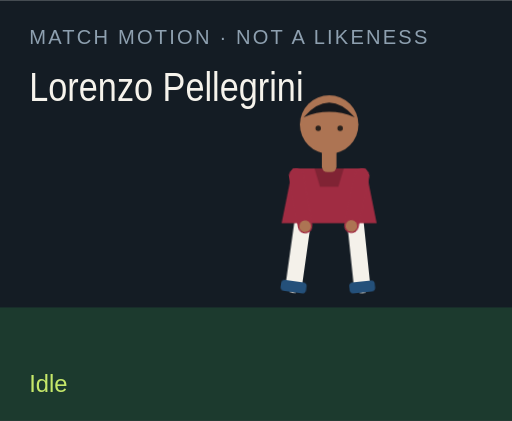
t = 0.00 s
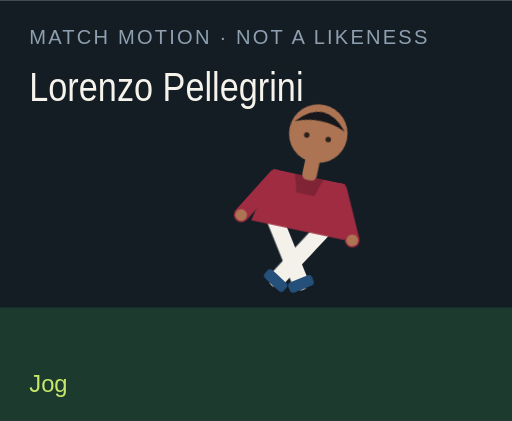
t = 1.50 s
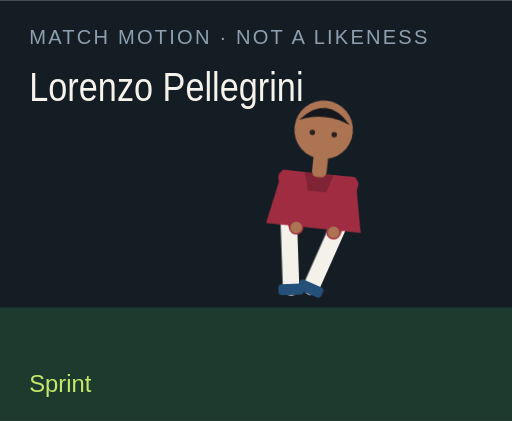
t = 3.00 s
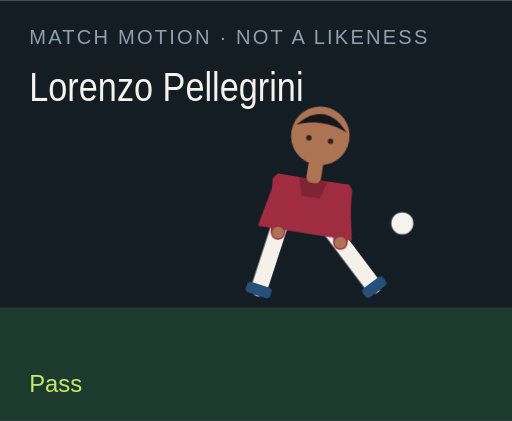
t = 4.50 s
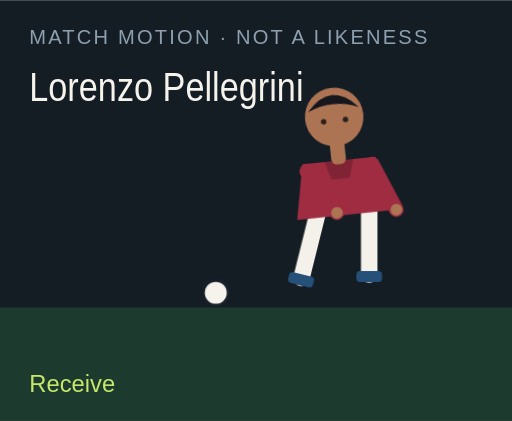
t = 6.00 s
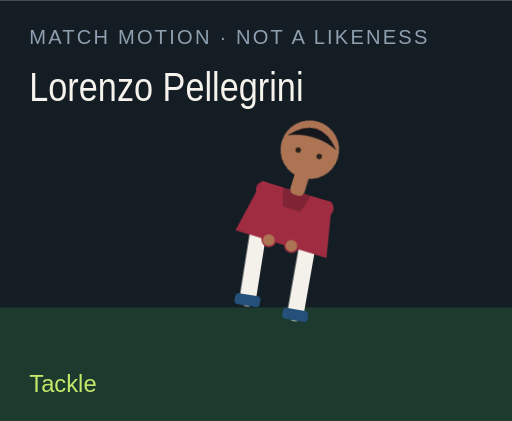
t = 7.50 s

The animated SVG that drew these frames (rendered in a browser with its animation timeline set to each time). Animation: 18 CSS @keyframes rules; one cycle of 9.00 s, repeats indefinitely.

<?xml version="1.0" encoding="UTF-8"?>
<svg xmlns="http://www.w3.org/2000/svg" viewBox="0 0 280 230" role="img">
  <style>@media (prefers-reduced-motion: reduce){animate,animateTransform{display:none}}</style>
  <rect width="280" height="230" fill="#141c24"/>
  <rect y="168" width="280" height="62" fill="#1c3a2e"/>
  <text x="16" y="24" fill="#8ea0b0" font-family="Arial,sans-serif" font-size="11" letter-spacing="1.2">MATCH MOTION · NOT A LIKENESS</text>
  <text x="16" y="55" fill="#f6f3ec" font-family="Impact,sans-serif" font-size="22" textLength="150" lengthAdjust="spacingAndGlyphs">Lorenzo Pellegrini</text>
  <circle r="7" fill="#f6f3ec" stroke="#172028" stroke-width="2" id="motion-46308" cx="150" cy="160" opacity="0">
    
    
    
  </circle>
  <g transform="translate(132 40)">
    <g id="motion-46330" transform="rotate(0 48 90)">
      
      <g id="motion-46332" transform="translate(0 0)">
        
        <g transform="translate(34 78)"><g id="motion-46334" transform="rotate(8)"><path d="M0 0 V38" stroke="#f4f1ea" stroke-width="9" stroke-linecap="round"/><rect x="-7" y="36" width="14" height="6" rx="2" fill="#24507a"/></g></g>
        <g transform="translate(62 78)"><g id="motion-46336" transform="rotate(-6)"><path d="M0 0 V38" stroke="#f4f1ea" stroke-width="9" stroke-linecap="round"/><rect x="-7" y="36" width="14" height="6" rx="2" fill="#24507a"/></g></g>
        <path d="M28 52 h40 l6 30 H22 Z" fill="#a02c42"/>
        <path d="M40 52 h16 l-3 10 H43 Z" fill="#000" opacity=".2"/>
        <g transform="translate(30 56)"><g id="motion-46338" transform="rotate(-10)"><path d="M0 0 V28" stroke="#a02c42" stroke-width="8" stroke-linecap="round"/><circle cx="0" cy="28" r="3.2" fill="#ad7453"/></g></g>
        <g transform="translate(66 56)"><g id="motion-46340" transform="rotate(12)"><path d="M0 0 V28" stroke="#a02c42" stroke-width="8" stroke-linecap="round"/><circle cx="0" cy="28" r="3.2" fill="#ad7453"/></g></g>
        <rect x="44" y="40" width="8" height="14" rx="3" fill="#ad7453"/>
        <circle cx="48" cy="28" r="16" fill="#ad7453"/>
        <path d="M34 24 Q48 8 62 24 Q48 18 34 24" fill="#15171c"/>
        <circle cx="42" cy="30" r="1.5" fill="#2a211c"/><circle cx="54" cy="30" r="1.5" fill="#2a211c"/>
      </g>
    </g>
  </g>
  <text x="16" y="214" fill="#c6e86a" font-family="Arial,sans-serif" font-size="13" opacity="1" id="motion-46312">Idle</text><text x="16" y="214" fill="#c6e86a" font-family="Arial,sans-serif" font-size="13" opacity="0" id="motion-46314">Jog</text><text x="16" y="214" fill="#c6e86a" font-family="Arial,sans-serif" font-size="13" opacity="0" id="motion-46316">Sprint</text><text x="16" y="214" fill="#c6e86a" font-family="Arial,sans-serif" font-size="13" opacity="0" id="motion-46318">Dribble</text><text x="16" y="214" fill="#c6e86a" font-family="Arial,sans-serif" font-size="13" opacity="0" id="motion-46320">Pass</text><text x="16" y="214" fill="#c6e86a" font-family="Arial,sans-serif" font-size="13" opacity="0" id="motion-46322">Shoot</text><text x="16" y="214" fill="#c6e86a" font-family="Arial,sans-serif" font-size="13" opacity="0" id="motion-46324">Receive</text><text x="16" y="214" fill="#c6e86a" font-family="Arial,sans-serif" font-size="13" opacity="0" id="motion-46326">Tackle</text><text x="16" y="214" fill="#c6e86a" font-family="Arial,sans-serif" font-size="13" opacity="0" id="motion-46328">Arms wide</text>
<style>@keyframes track-46309{0%{cx:150px}11.1%{cx:156px}22.2%{cx:164px}33.300000000000004%{cx:142px}44.4%{cx:190px}55.60000000000001%{cx:250px}66.7%{cx:118px}77.8%{cx:150px}88.9%{cx:150px}100%{cx:150px}}@keyframes track-46310{0%{cy:160px}11.1%{cy:158px}22.2%{cy:154px}33.300000000000004%{cy:156px}44.4%{cy:148px}55.60000000000001%{cy:96px}66.7%{cy:160px}77.8%{cy:160px}88.9%{cy:160px}100%{cy:160px}}@keyframes track-46311{0%{opacity:0}11.1%{opacity:0}22.2%{opacity:0}33.300000000000004%{opacity:1}44.4%{opacity:1}55.60000000000001%{opacity:1}66.7%{opacity:1}77.8%{opacity:0}88.9%{opacity:0}100%{opacity:0}}@keyframes track-46313{0%{opacity:1}11.1%{opacity:0}22.2%{opacity:0}33.300000000000004%{opacity:0}44.4%{opacity:0}55.60000000000001%{opacity:0}66.7%{opacity:0}77.8%{opacity:0}88.9%{opacity:0}100%{opacity:1}}@keyframes track-46315{0%{opacity:0}11.1%{opacity:1}22.2%{opacity:0}33.300000000000004%{opacity:0}44.4%{opacity:0}55.60000000000001%{opacity:0}66.7%{opacity:0}77.8%{opacity:0}88.9%{opacity:0}100%{opacity:0}}@keyframes track-46317{0%{opacity:0}11.1%{opacity:0}22.2%{opacity:1}33.300000000000004%{opacity:0}44.4%{opacity:0}55.60000000000001%{opacity:0}66.7%{opacity:0}77.8%{opacity:0}88.9%{opacity:0}100%{opacity:0}}@keyframes track-46319{0%{opacity:0}11.1%{opacity:0}22.2%{opacity:0}33.300000000000004%{opacity:1}44.4%{opacity:0}55.60000000000001%{opacity:0}66.7%{opacity:0}77.8%{opacity:0}88.9%{opacity:0}100%{opacity:0}}@keyframes track-46321{0%{opacity:0}11.1%{opacity:0}22.2%{opacity:0}33.300000000000004%{opacity:0}44.4%{opacity:1}55.60000000000001%{opacity:0}66.7%{opacity:0}77.8%{opacity:0}88.9%{opacity:0}100%{opacity:0}}@keyframes track-46323{0%{opacity:0}11.1%{opacity:0}22.2%{opacity:0}33.300000000000004%{opacity:0}44.4%{opacity:0}55.60000000000001%{opacity:1}66.7%{opacity:0}77.8%{opacity:0}88.9%{opacity:0}100%{opacity:0}}@keyframes track-46325{0%{opacity:0}11.1%{opacity:0}22.2%{opacity:0}33.300000000000004%{opacity:0}44.4%{opacity:0}55.60000000000001%{opacity:0}66.7%{opacity:1}77.8%{opacity:0}88.9%{opacity:0}100%{opacity:0}}@keyframes track-46327{0%{opacity:0}11.1%{opacity:0}22.2%{opacity:0}33.300000000000004%{opacity:0}44.4%{opacity:0}55.60000000000001%{opacity:0}66.7%{opacity:0}77.8%{opacity:1}88.9%{opacity:0}100%{opacity:0}}@keyframes track-46329{0%{opacity:0}11.1%{opacity:0}22.2%{opacity:0}33.300000000000004%{opacity:0}44.4%{opacity:0}55.60000000000001%{opacity:0}66.7%{opacity:0}77.8%{opacity:0}88.9%{opacity:1}100%{opacity:0}}@keyframes track-46331{0%{transform:rotate(0deg)}11.1%{transform:rotate(8deg)}22.2%{transform:rotate(16deg)}33.300000000000004%{transform:rotate(6deg)}44.4%{transform:rotate(4deg)}55.60000000000001%{transform:rotate(14deg)}66.7%{transform:rotate(-6deg)}77.8%{transform:rotate(34deg)}88.9%{transform:rotate(0deg)}100%{transform:rotate(0deg)}}@keyframes track-46333{0%{transform:translate(0px,0px)}11.1%{transform:translate(0px,-3px)}22.2%{transform:translate(0px,-6px)}33.300000000000004%{transform:translate(0px,-2px)}44.4%{transform:translate(0px,2px)}55.60000000000001%{transform:translate(0px,-4px)}66.7%{transform:translate(0px,1px)}77.8%{transform:translate(0px,10px)}88.9%{transform:translate(0px,-8px)}100%{transform:translate(0px,0px)}}@keyframes track-46335{0%{transform:rotate(8deg)}11.1%{transform:rotate(-26deg)}22.2%{transform:rotate(-42deg)}33.300000000000004%{transform:rotate(-8deg)}44.4%{transform:rotate(6deg)}55.60000000000001%{transform:rotate(12deg)}66.7%{transform:rotate(20deg)}77.8%{transform:rotate(-8deg)}88.9%{transform:rotate(-8deg)}100%{transform:rotate(8deg)}}@keyframes track-46337{0%{transform:rotate(-6deg)}11.1%{transform:rotate(24deg)}22.2%{transform:rotate(38deg)}33.300000000000004%{transform:rotate(18deg)}44.4%{transform:rotate(-38deg)}55.60000000000001%{transform:rotate(-54deg)}66.7%{transform:rotate(6deg)}77.8%{transform:rotate(-22deg)}88.9%{transform:rotate(8deg)}100%{transform:rotate(-6deg)}}@keyframes track-46339{0%{transform:rotate(-10deg)}11.1%{transform:rotate(24deg)}22.2%{transform:rotate(36deg)}33.300000000000004%{transform:rotate(-18deg)}44.4%{transform:rotate(10deg)}55.60000000000001%{transform:rotate(-24deg)}66.7%{transform:rotate(-30deg)}77.8%{transform:rotate(12deg)}88.9%{transform:rotate(-58deg)}100%{transform:rotate(-10deg)}}@keyframes track-46341{0%{transform:rotate(12deg)}11.1%{transform:rotate(-20deg)}22.2%{transform:rotate(-32deg)}33.300000000000004%{transform:rotate(14deg)}44.4%{transform:rotate(-26deg)}55.60000000000001%{transform:rotate(18deg)}66.7%{transform:rotate(-22deg)}77.8%{transform:rotate(-6deg)}88.9%{transform:rotate(58deg)}100%{transform:rotate(12deg)}}@media(prefers-reduced-motion:no-preference){#motion-46308{animation:track-46309 9s linear infinite both,track-46310 9s linear infinite both,track-46311 9s steps(1,end) infinite both}#motion-46312{animation:track-46313 9s steps(1,end) infinite both}#motion-46314{animation:track-46315 9s steps(1,end) infinite both}#motion-46316{animation:track-46317 9s steps(1,end) infinite both}#motion-46318{animation:track-46319 9s steps(1,end) infinite both}#motion-46320{animation:track-46321 9s steps(1,end) infinite both}#motion-46322{animation:track-46323 9s steps(1,end) infinite both}#motion-46324{animation:track-46325 9s steps(1,end) infinite both}#motion-46326{animation:track-46327 9s steps(1,end) infinite both}#motion-46328{animation:track-46329 9s steps(1,end) infinite both}#motion-46330{animation:track-46331 9s linear infinite both}#motion-46332{animation:track-46333 9s linear infinite both}#motion-46334{animation:track-46335 9s linear infinite both}#motion-46336{animation:track-46337 9s linear infinite both}#motion-46338{animation:track-46339 9s linear infinite both}#motion-46340{animation:track-46341 9s linear infinite both}}</style></svg>
